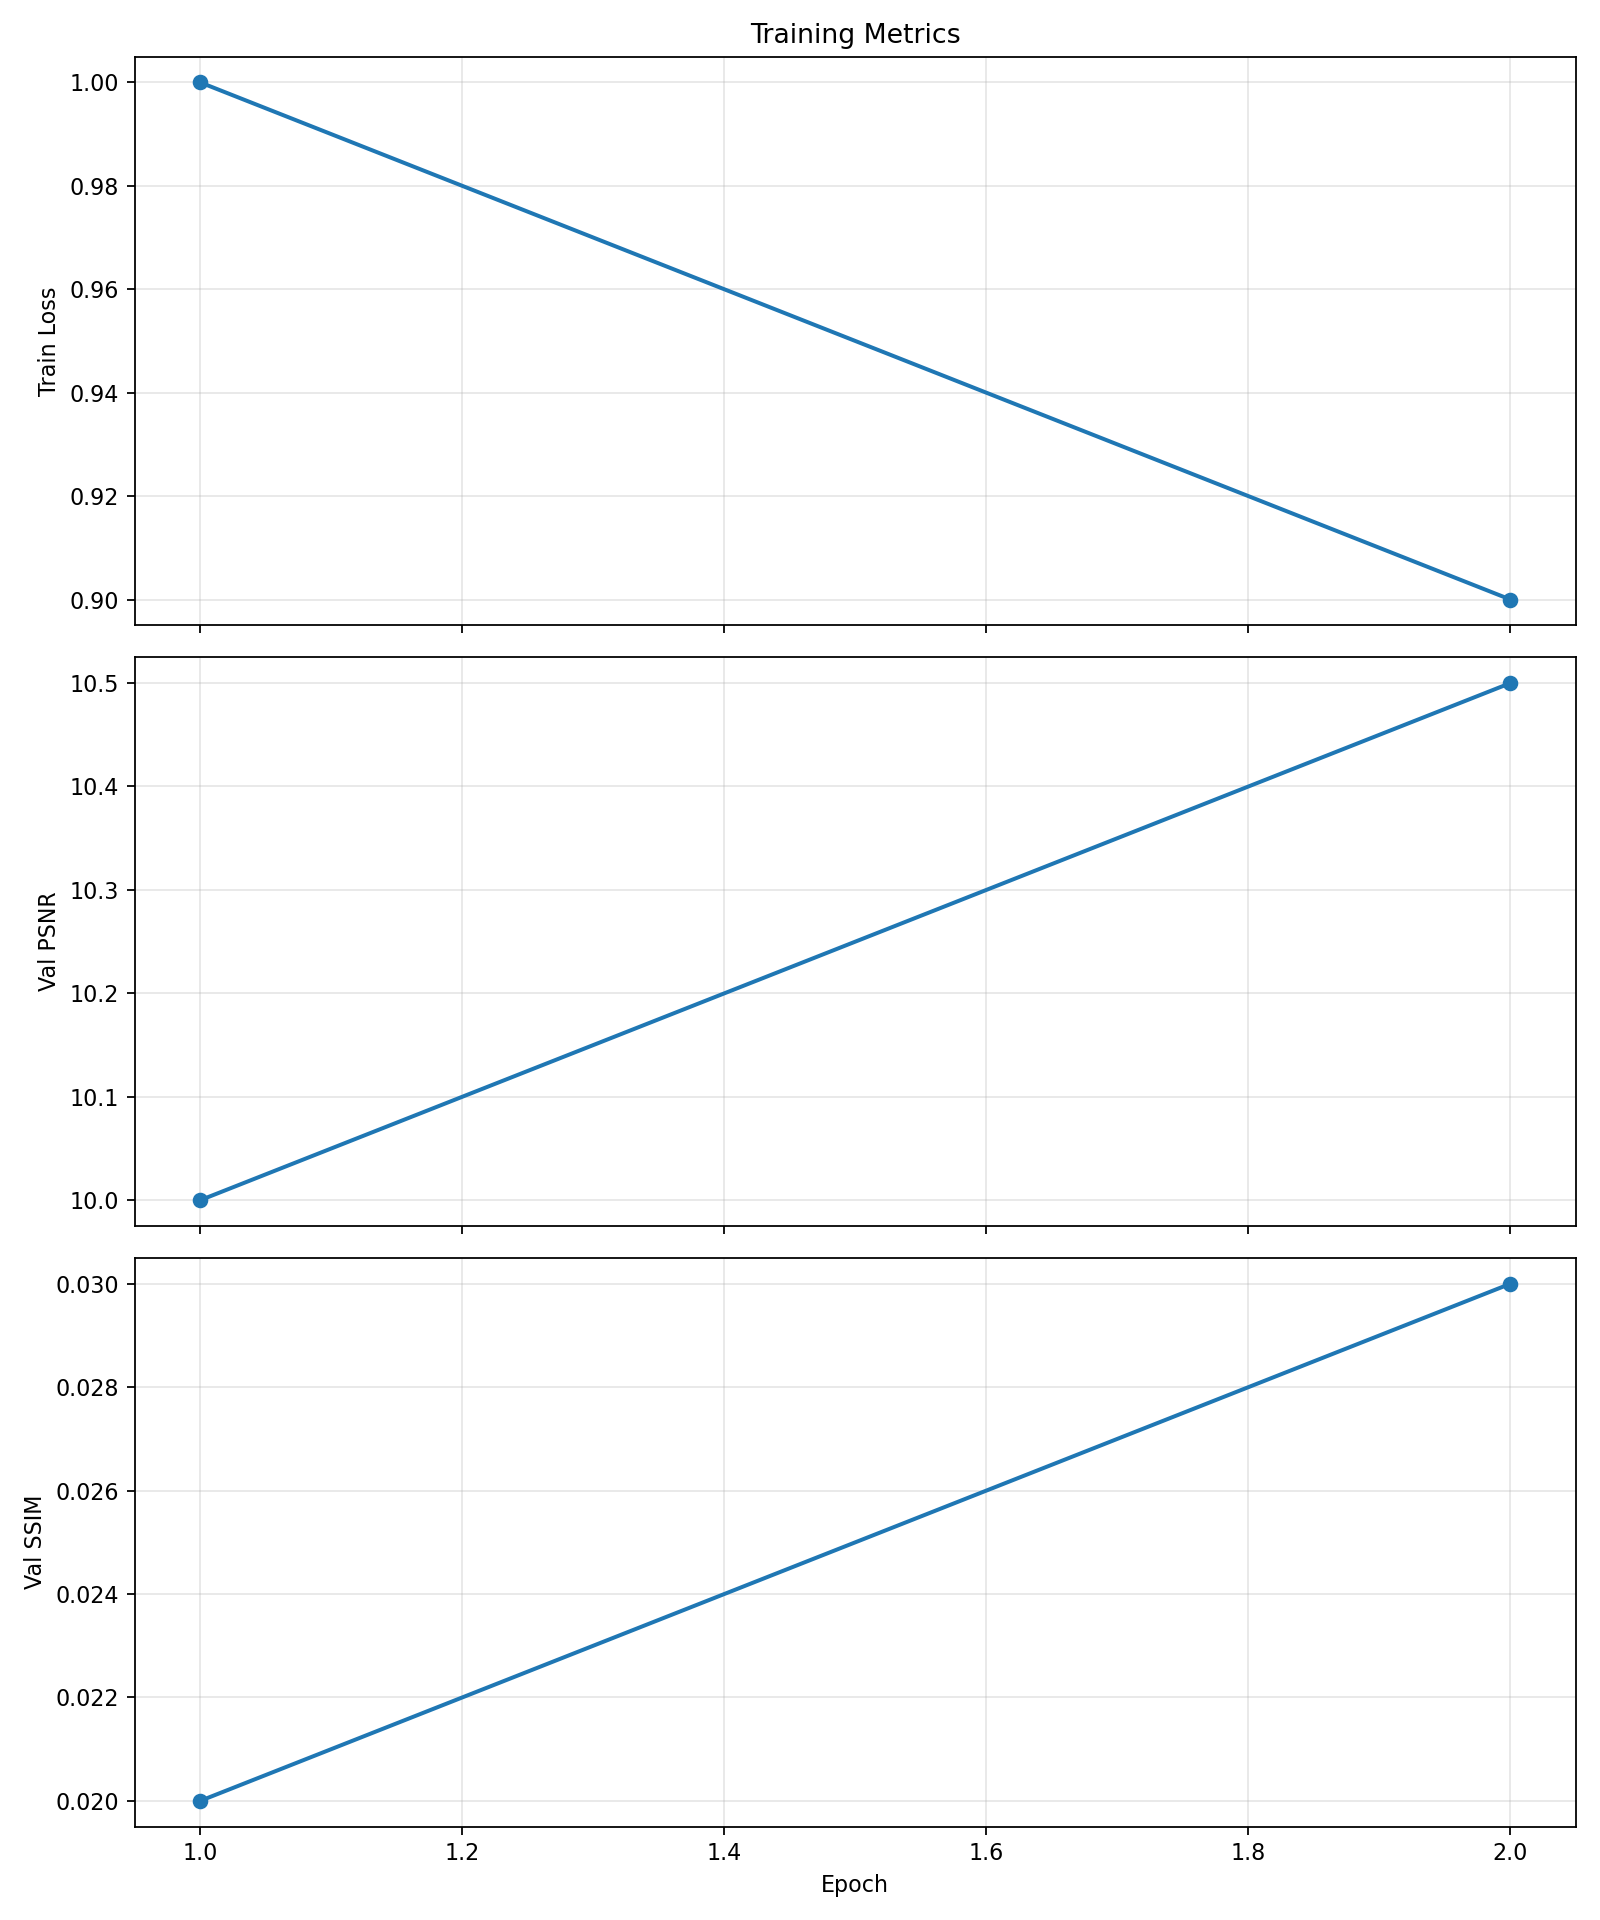

The table this chart was drawn from, first rows:
epoch, lr, train_loss, val_psnr, val_ssim, epoch_sec, val_sec
1, 0.0003, 1.0, 10.0, 0.02, 100.0, 40.0
2, 0.0003, 0.9, 10.5, 0.03, 98.0, 38.0
